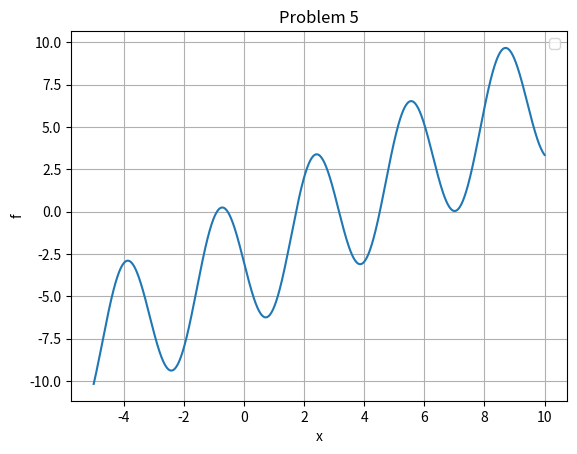

The script that saved this image:
# PROBLEM 5 (a)

import numpy as np
import matplotlib.pyplot as plt

f = lambda x: x - 4*np.sin(2*x) - 3

x = np.linspace(-5, 10, 1000)

y = f(x)

plt.plot(x, y)
plt.xlabel('x')
plt.ylabel('f')
plt.title('Problem 5')
plt.grid(True)
plt.legend()
plt.show()
